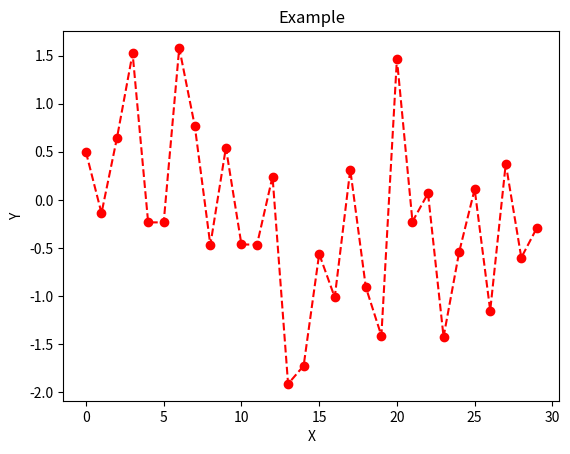
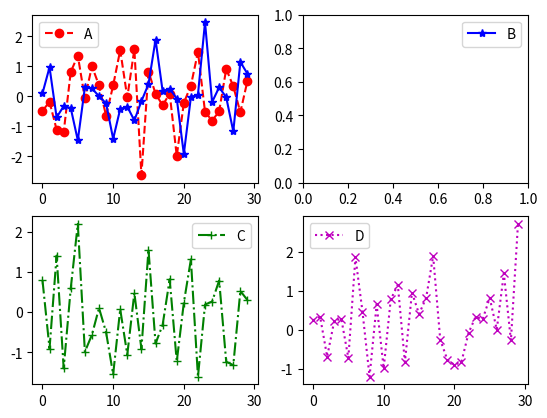

Write the Python code that produced these figures, in order.
import matplotlib.pyplot as plt
import numpy as np

np.random.seed(42)
x=np.random.randn(30)
plt.plot(x,'r--o')

np.random.seed(42)
x=np.random.randn(30)
y=np.random.randn(30)

plt.title('Example')
plt.xlabel('X')
plt.ylabel('Y')

a=np.random.randn(30)
b=np.random.randn(30)
c=np.random.randn(30)
d=np.random.randn(30)

fig=plt.figure()
ax1=fig.add_subplot(2,2,1)
ax2=fig.add_subplot(2,2,2)
ax3=fig.add_subplot(2,2,3)
ax4=fig.add_subplot(2,2,4)

A,=ax1.plot(a,'r--o')
ax1.legend([A],["A"])
B,=ax1.plot(b,'b-*')
ax2.legend([B],["B"])
C,=ax3.plot(c,'g-.+')
ax3.legend([C],["C"])
D,=ax4.plot(d,'m:x')
ax4.legend([D],["D"])